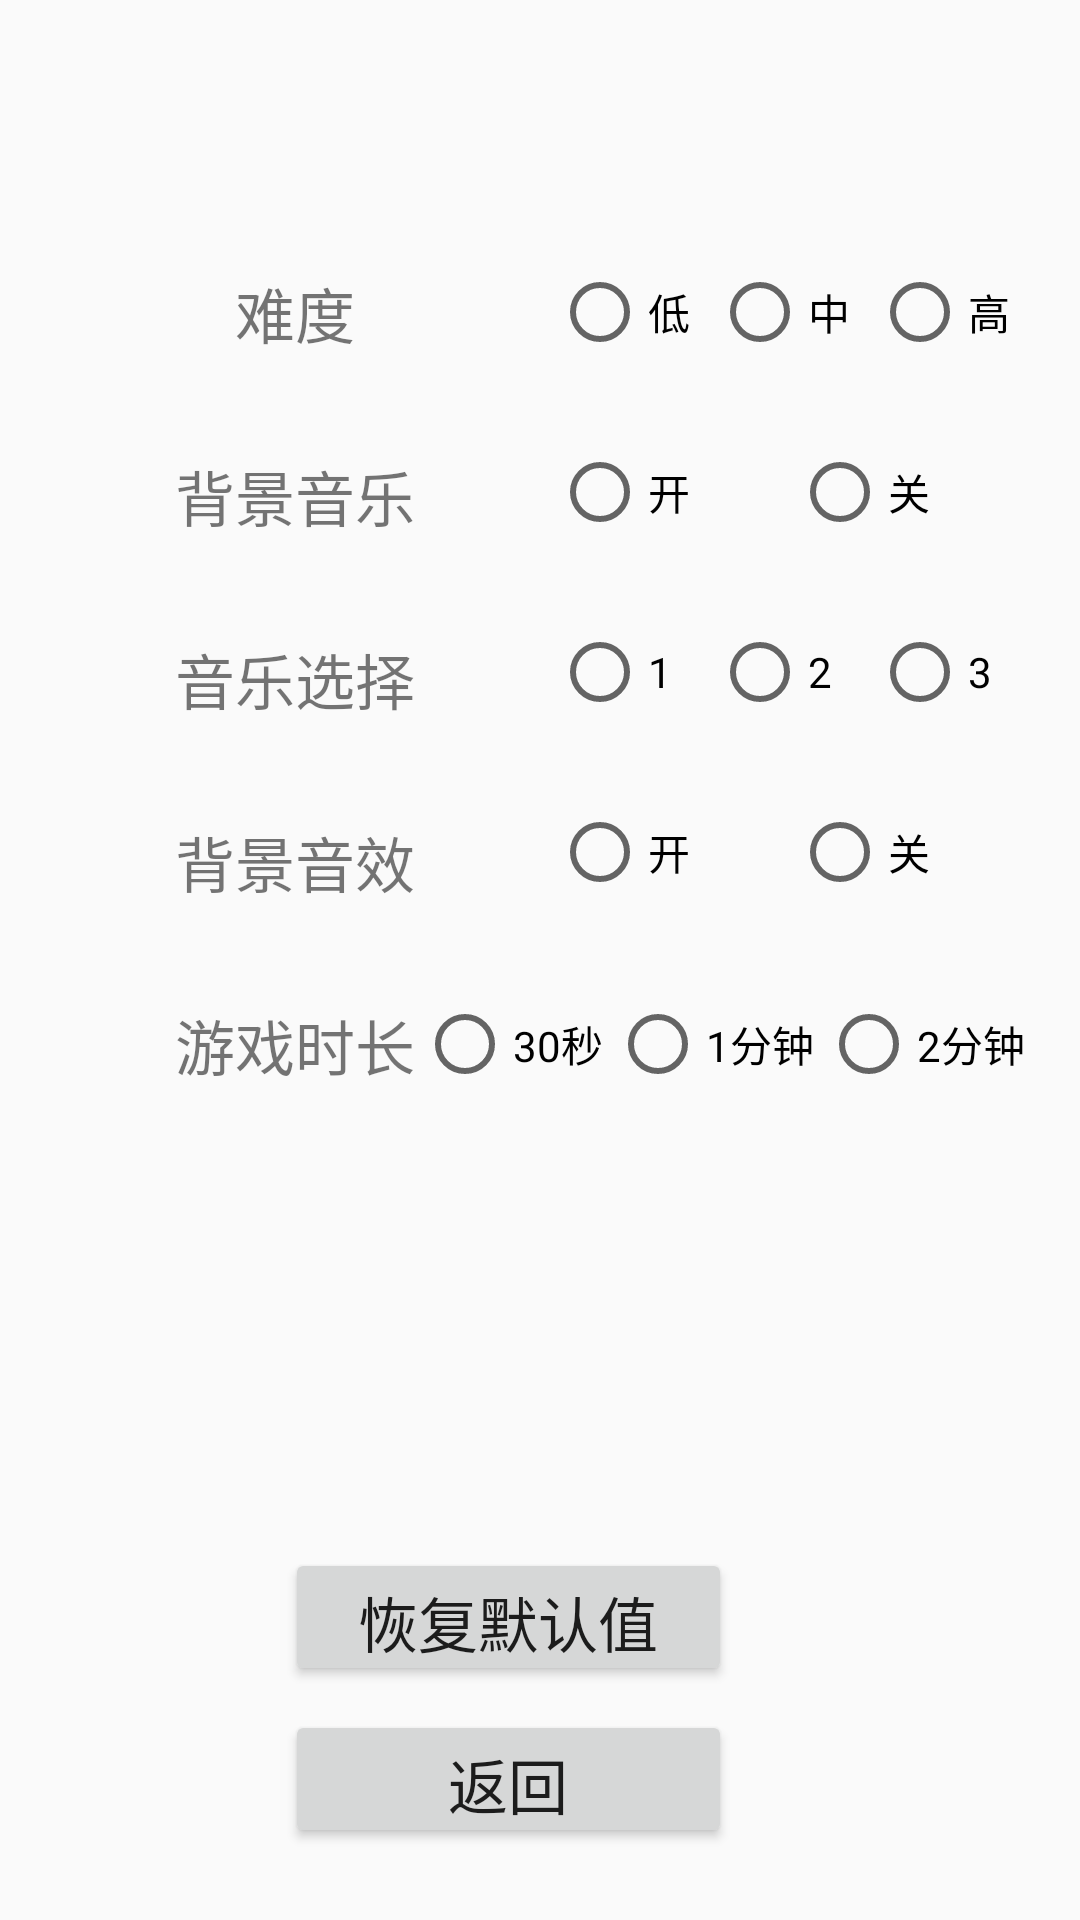

Reconstruct the res/layout file that produces this screen, plus the resources it refers to.
<!-- AndroidManifest.xml: application theme AppTheme -->
<!-- res/layout/activity_setting.xml -->
<?xml version="1.0" encoding="utf-8"?>
<android.support.constraint.ConstraintLayout xmlns:android="http://schemas.android.com/apk/res/android"
    xmlns:app="http://schemas.android.com/apk/res-auto"
    xmlns:tools="http://schemas.android.com/tools"
    android:layout_width="match_parent"
    android:layout_height="match_parent"
    tools:context="activitytest.example.com.android_homeword_20.setting">

    <TextView
        android:id="@+id/textView7"
        android:layout_width="101dp"
        android:layout_height="33dp"
        android:layout_marginStart="48dp"
        android:layout_marginTop="88dp"
        android:gravity="center"
        android:text="难度"
        android:textSize="20dp"
        app:layout_constraintStart_toStartOf="parent"
        app:layout_constraintTop_toTopOf="parent" />

    <TextView
        android:id="@+id/textView8"
        android:layout_width="101dp"
        android:layout_height="33dp"
        android:layout_marginTop="28dp"
        android:text="背景音乐"
        android:gravity="center"
        android:textSize="20dp"
        app:layout_constraintStart_toStartOf="@+id/textView7"
        app:layout_constraintTop_toBottomOf="@+id/textView7" />

    <TextView
        android:id="@+id/textView9"
        android:layout_width="101dp"
        android:layout_height="33dp"
        android:layout_marginTop="28dp"
        android:text="音乐选择"
        android:gravity="center"
        android:textSize="20dp"
        app:layout_constraintStart_toStartOf="@+id/textView7"
        app:layout_constraintTop_toBottomOf="@+id/textView8" />

    <TextView
        android:id="@+id/textView10"
        android:layout_width="101dp"
        android:layout_height="33dp"
        android:layout_marginTop="28dp"
        android:text="背景音效"
        android:gravity="center"
        android:textSize="20dp"
        app:layout_constraintStart_toStartOf="@+id/textView7"
        app:layout_constraintTop_toBottomOf="@+id/textView9" />

    <TextView
        android:id="@+id/textView11"
        android:layout_width="101dp"
        android:layout_height="33dp"
        android:layout_marginTop="28dp"
        android:text="游戏时长"
        android:gravity="center"
        android:textSize="20dp"
        app:layout_constraintStart_toStartOf="@+id/textView7"
        app:layout_constraintTop_toBottomOf="@+id/textView10" />

    <Button
        android:id="@+id/button12"
        android:layout_width="149dp"
        android:layout_height="46dp"
        android:layout_marginBottom="8dp"
        android:onClick="default_setting"
        android:text="恢复默认值"
        android:gravity="center"
        android:textSize="20dp"
        app:layout_constraintBottom_toTopOf="@+id/button13"
        app:layout_constraintEnd_toEndOf="@+id/button13" />

    <Button
        android:id="@+id/button13"
        android:layout_width="149dp"
        android:layout_height="46dp"
        android:layout_marginBottom="24dp"
        android:layout_marginEnd="116dp"
        android:onClick="back_to_main"
        android:text="返回"
        android:gravity="center"
        android:textSize="20dp"
        app:layout_constraintBottom_toBottomOf="parent"
        app:layout_constraintEnd_toEndOf="parent" />

    <RadioGroup
        android:id="@+id/radioGroup"
        android:layout_width="160dp"
        android:layout_height="33dp"
        android:layout_marginEnd="16dp"
        android:layout_marginTop="88dp"
        android:orientation="horizontal"
        app:layout_constraintEnd_toEndOf="parent"
        app:layout_constraintTop_toTopOf="parent">



        <RadioButton
            android:id="@+id/radioButton10"
            android:layout_width="wrap_content"
            android:layout_height="wrap_content"
            android:layout_weight="1"

            android:text="低" />

        <RadioButton
            android:id="@+id/radioButton11"
            android:layout_width="wrap_content"
            android:layout_height="wrap_content"
            android:layout_weight="1"
            android:text="中" />
        <RadioButton
            android:id="@+id/radioButton12"
            android:layout_width="wrap_content"
            android:layout_height="wrap_content"
            android:layout_weight="1"
            android:text="高" />
    </RadioGroup>

    <RadioGroup
        android:layout_width="160dp"
        android:layout_height="33dp"
        android:layout_marginEnd="16dp"
        android:layout_marginTop="148dp"
        android:orientation="horizontal"
        app:layout_constraintEnd_toEndOf="parent"
        app:layout_constraintTop_toTopOf="parent">

        <RadioButton
            android:id="@+id/radioButton13"
            android:layout_width="wrap_content"
            android:layout_height="wrap_content"
            android:layout_weight="1"

            android:text="开" />

        <RadioButton
            android:id="@+id/radioButton14"
            android:layout_width="wrap_content"
            android:layout_height="wrap_content"
            android:layout_weight="1"
            android:text="关" />
    </RadioGroup>

    <RadioGroup
        android:layout_width="160dp"
        android:layout_height="33dp"
        android:layout_marginEnd="16dp"
        android:layout_marginTop="208dp"
        android:orientation="horizontal"
        app:layout_constraintEnd_toEndOf="parent"
        app:layout_constraintTop_toTopOf="parent">

        <RadioButton
            android:id="@+id/radioButton15"
            android:layout_width="wrap_content"
            android:layout_height="wrap_content"
            android:layout_weight="1"

            android:text="1" />

        <RadioButton
            android:id="@+id/radioButton16"
            android:layout_width="wrap_content"
            android:layout_height="wrap_content"
            android:layout_weight="1"
            android:text="2" />

        <RadioButton
            android:id="@+id/radioButton17"
            android:layout_width="wrap_content"
            android:layout_height="wrap_content"
            android:layout_weight="1"
            android:text="3" />
    </RadioGroup>

    <RadioGroup
        android:layout_width="160dp"
        android:layout_height="33dp"
        android:layout_marginEnd="16dp"
        android:layout_marginTop="268dp"
        android:orientation="horizontal"
        app:layout_constraintEnd_toEndOf="parent"
        app:layout_constraintTop_toTopOf="parent">

        <RadioButton
            android:id="@+id/radioButton18"
            android:layout_width="wrap_content"
            android:layout_height="wrap_content"
            android:layout_weight="1"

            android:text="开" />

        <RadioButton
            android:id="@+id/radioButton19"
            android:layout_width="wrap_content"
            android:layout_height="wrap_content"
            android:layout_weight="1"
            android:text="关" />
    </RadioGroup>

    <RadioGroup
        android:layout_width="205dp"
        android:layout_height="33dp"
        android:layout_marginEnd="16dp"
        android:layout_marginTop="332dp"
        android:orientation="horizontal"
        app:layout_constraintEnd_toEndOf="parent"
        app:layout_constraintTop_toTopOf="parent">

        <RadioButton
            android:id="@+id/radioButton20"
            android:layout_width="wrap_content"
            android:layout_height="wrap_content"
            android:layout_weight="1"
            android:text="30秒" />

        <RadioButton
            android:id="@+id/radioButton21"
            android:layout_width="wrap_content"
            android:layout_height="wrap_content"
            android:layout_weight="1"
            android:text="1分钟" />

        <RadioButton
            android:id="@+id/radioButton22"
            android:layout_width="wrap_content"
            android:layout_height="wrap_content"
            android:layout_weight="1"
            android:text="2分钟" />
    </RadioGroup>
</android.support.constraint.ConstraintLayout>
<!-- resources referenced by this layout -->
<resources>
  <style name="AppTheme" parent="Theme.AppCompat.Light.DarkActionBar">
          
          <item name="colorPrimary">@color/colorPrimary</item>
          <item name="colorPrimaryDark">@color/colorPrimaryDark</item>
          <item name="colorAccent">@color/colorAccent</item>
      </style>
  <!-- not gathered from this repository: default colours our renderer supplied (Android Studio template values) -->
  <color name="colorPrimary">#FF6200EE</color>
  <color name="colorPrimaryDark">#FF3700B3</color>
  <color name="colorAccent">#FF03DAC5</color>
</resources>
